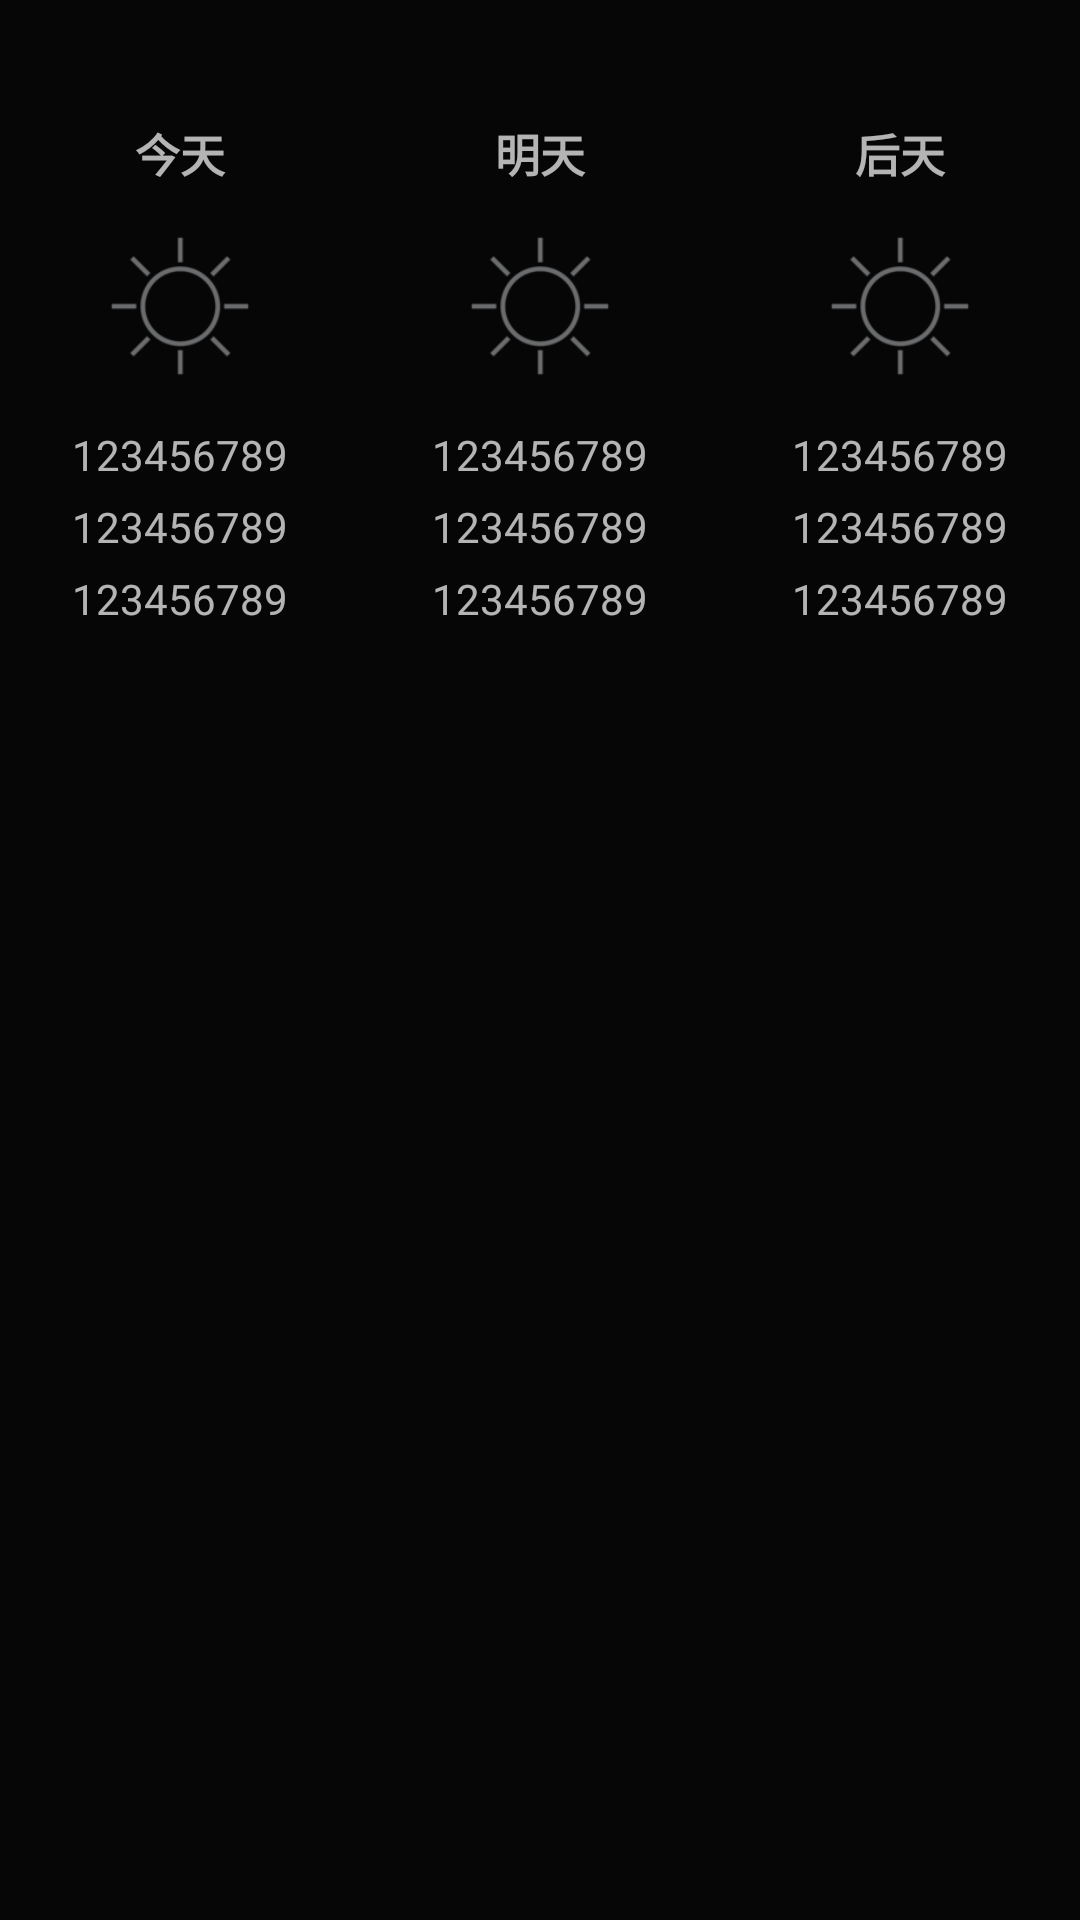

Here is an Android app screen rendered from its layout file. Give the layout XML and the strings, colors and styles it references.
<!-- AndroidManifest.xml: application theme Theme.AppCompat.NoActionBar -->
<!-- res/layout/bot_popup.xml -->
<?xml version="1.0" encoding="utf-8"?>
<LinearLayout xmlns:android="http://schemas.android.com/apk/res/android"
    android:orientation="vertical"
    android:layout_width="match_parent"
    android:layout_height="wrap_content"
    android:background="#df000000">
    <ImageView
        android:layout_width="match_parent"
        android:layout_height="15dp"
        android:id="@+id/three_day"/>
    <ImageView
        android:layout_width="match_parent"
        android:layout_height="10dp"
        android:layout_marginBottom="15dp"
        android:id="@+id/triangle"/>
    <LinearLayout
        android:orientation="horizontal"
        android:layout_width="match_parent"
        android:layout_height="wrap_content"
        android:layout_marginBottom="15dp">
        <TextView
            android:layout_weight="1"
            android:layout_width="wrap_content"
            android:layout_height="wrap_content"
            android:gravity="center"
            android:textSize="15dp"
            android:textStyle="bold"
            android:text="今天"/>
        <TextView
            android:layout_weight="1"
            android:layout_width="wrap_content"
            android:layout_height="wrap_content"
            android:gravity="center"
            android:textSize="15dp"
            android:textStyle="bold"
            android:text="明天"/>
        <TextView
            android:layout_weight="1"
            android:layout_width="wrap_content"
            android:layout_height="wrap_content"
            android:gravity="center"
            android:textSize="15dp"
            android:textStyle="bold"
            android:text="后天"/>
    </LinearLayout>
    <LinearLayout
        android:orientation="horizontal"
        android:layout_width="match_parent"
        android:layout_height="wrap_content"
        android:layout_marginBottom="15dp">
        <ImageView
            android:layout_width="wrap_content"
            android:layout_height="50dp"
            android:layout_weight="1"
            android:id="@+id/bot_popup_image1"
            android:src = "@drawable/test"/>
        <ImageView
            android:layout_width="wrap_content"
            android:layout_height="50dp"
            android:layout_weight="1"
            android:id="@+id/bot_popup_image2"
            android:src = "@drawable/test"/>
        <ImageView
            android:layout_width="wrap_content"
            android:layout_height="50dp"
            android:layout_weight="1"
            android:id="@+id/bot_popup_image3"
            android:src = "@drawable/test"/>
    </LinearLayout>
    <LinearLayout
        android:orientation="horizontal"
        android:layout_width="match_parent"
        android:layout_height="wrap_content"
        android:layout_marginBottom="5dp">
        <TextView
            android:layout_width="wrap_content"
            android:layout_height="wrap_content"
            android:gravity="center"
            android:layout_weight="1"
            android:text="123456789"
            android:id="@+id/bot_popup_text11"/>
        <TextView
            android:layout_width="wrap_content"
            android:layout_height="wrap_content"
            android:gravity="center"
            android:layout_weight="1"
            android:text="123456789"
            android:id="@+id/bot_popup_text12"/>
        <TextView
            android:layout_width="wrap_content"
            android:layout_height="wrap_content"
            android:gravity="center"
            android:layout_weight="1"
            android:text="123456789"
            android:id="@+id/bot_popup_text13"/>
    </LinearLayout>
    <LinearLayout
        android:orientation="horizontal"
        android:layout_width="match_parent"
        android:layout_height="wrap_content"
        android:layout_marginBottom="5dp">
        <TextView
            android:layout_width="wrap_content"
            android:layout_height="wrap_content"
            android:gravity="center"
            android:layout_weight="1"
            android:text="123456789"
            android:id="@+id/bot_popup_text21"/>
        <TextView
            android:layout_width="wrap_content"
            android:layout_height="wrap_content"
            android:gravity="center"
            android:layout_weight="1"
            android:text="123456789"
            android:id="@+id/bot_popup_text22"/>
        <TextView
            android:layout_width="wrap_content"
            android:layout_height="wrap_content"
            android:gravity="center"
            android:layout_weight="1"
            android:text="123456789"
            android:id="@+id/bot_popup_text23"/>
    </LinearLayout>
    <LinearLayout
        android:orientation="horizontal"
        android:layout_width="match_parent"
        android:layout_height="wrap_content"
        android:layout_marginBottom="20dp">
        <TextView
            android:layout_width="wrap_content"
            android:layout_height="wrap_content"
            android:gravity="center"
            android:layout_weight="1"
            android:text="123456789"
            android:id="@+id/bot_popup_text31"/>
        <TextView
            android:layout_width="wrap_content"
            android:layout_height="wrap_content"
            android:gravity="center"
            android:layout_weight="1"
            android:text="123456789"
            android:id="@+id/bot_popup_text32"/>
        <TextView
            android:layout_width="wrap_content"
            android:layout_height="wrap_content"
            android:gravity="center"
            android:layout_weight="1"
            android:text="123456789"
            android:id="@+id/bot_popup_text33" />
    </LinearLayout>
</LinearLayout>
<!-- resources referenced by this layout -->
<resources>
  <!-- drawable test: png bitmap (drawable, 4600 bytes) -->
</resources>
